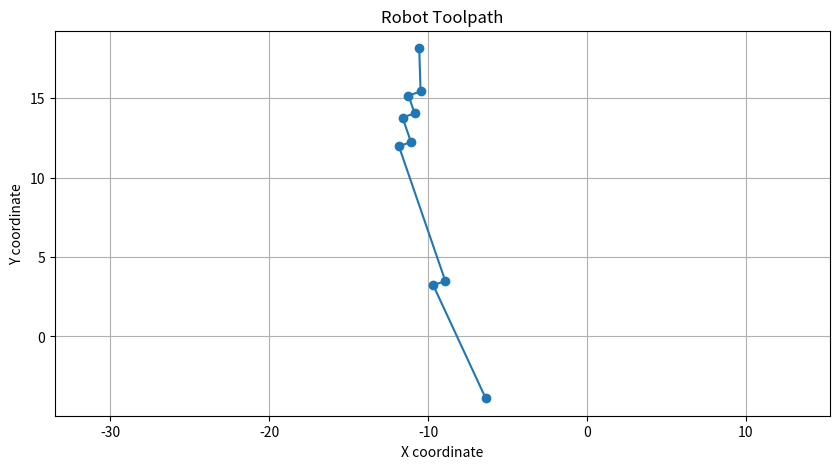

Write Python code to recreate this figure.
# python3 /home/<user>/ros1_lawn_tractor_ws/project_notes/code_for_testing/archive/path_boustrophedon_continuous_line.py

import matplotlib.pyplot as plt
from math import sqrt, atan2, pi

# Function to normalize a vector
def normalize(vector):
    norm = sqrt(vector[0]**2 + vector[1]**2)
    return (vector[0]/norm, vector[1]/norm)

# Function to calculate a perpendicular vector
def perpendicular(vector, direction='right'):
    if direction == 'right':
        return (-vector[1], vector[0])
    else:
        return (vector[1], -vector[0])

# Function to calculate the intersection point of two lines
def intersection_point(p1, p2, p3, p4):
    denominator = ((p4[0] - p3[0]) * (p2[1] - p1[1])) - ((p4[1] - p3[1]) * (p2[0] - p1[0]))
    if denominator == 0:
        return None  # Lines are parallel
    t = ((p3[0] - p1[0]) * (p4[1] - p3[1])) - ((p3[1] - p1[1]) * (p4[0] - p3[0]))
    t /= denominator
    return (p1[0] + (t * (p2[0] - p1[0])), p1[1] + (t * (p2[1] - p1[1])))

# Function to determine the turn direction
def turn_direction(current_direction, next_direction):
    angle = atan2(next_direction[1], next_direction[0]) - atan2(current_direction[1], current_direction[0])
    angle = angle % (2 * pi)
    return 'right' if angle < pi else 'left'

# Function to create the continuous path
def create_continuous_path(path_data):
    continuous_path = []
    for i in range(len(path_data)):
        # Extract the start and end points of the current segment
        start_point = path_data[i][0]
        end_point = path_data[i][1]

        # Add the start point to the continuous path
        if i == 0:
            continuous_path.append(start_point)

        # Determine the turn direction
        if i < len(path_data) - 1:
            direction = 'right' if i % 2 == 0 else 'left'
            # Calculate the perpendicular direction
            current_direction = normalize((end_point[0] - start_point[0], end_point[1] - start_point[1]))
            perp_direction = perpendicular(current_direction, direction)
            next_start = path_data[i + 1][0]
            next_end = path_data[i + 1][1]
            # Find the intersection point
            intersect = intersection_point(end_point, (end_point[0] + perp_direction[0], end_point[1] + perp_direction[1]), next_start, next_end)
            if intersect:
                continuous_path.append(intersect)

        # Add the end point to the continuous path
        continuous_path.append(end_point)

    return continuous_path

# Parse the linestrings to extract the coordinates
def parse_linestring(linestring):
    coords = linestring.strip('LINESTRING ()').split(', ')
    coords = [(float(x.split(' ')[0]), float(x.split(' ')[1])) for x in coords]
    return coords

# Example LINESTRING data from your path
path_data = [
"LINESTRING (-6.373268939109791 -3.8884440636760638, -8.914302735073203 3.4912539271027665)",
"LINESTRING (-5.195466293158876 -4.837644520732015, -11.07529003323793 12.238603544022125)",
"LINESTRING (-4.011300363905062 -5.805325294373941, -10.84625596421566 14.044827108479351)",
"LINESTRING (-2.8596959749679516 -6.678440488434236, -10.470395137867168 15.424634807175941)",
"LINESTRING (-1.5588777207480118 -7.984904213149015, -10.55621925331021 18.1452729358826)"
]




# Convert the linestrings to a list of segment start and end points
segment_data = [parse_linestring(linestring) for linestring in path_data]

# Create the continuous path
continuous_path = create_continuous_path(segment_data)

# Plot the continuous path
x_coords, y_coords = zip(*continuous_path)  # Unpack the list of tuples

plt.figure(figsize=(10, 5))
plt.plot(x_coords, y_coords, marker='o')  # Plot the path with markers for each point
plt.title('Robot Toolpath')
plt.xlabel('X coordinate')
plt.ylabel('Y coordinate')
plt.grid(True)
plt.axis('equal')  # Ensuring equal scaling for x and y axes
plt.show()
